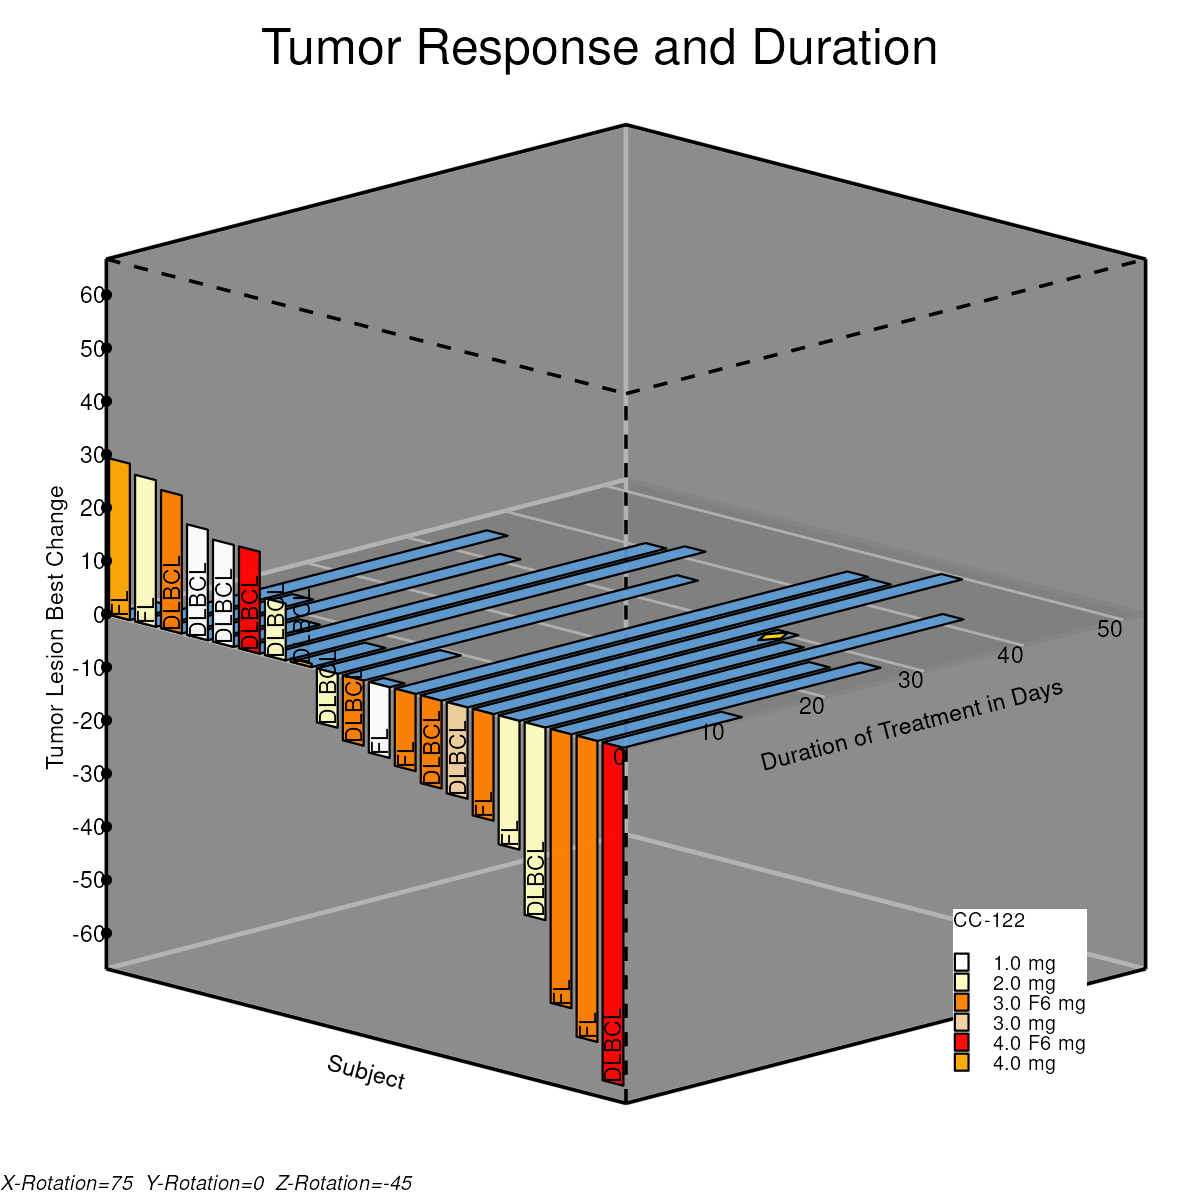

The table this chart was drawn from, first rows:
type, pid, Drug, DrugLabel, Code, x, y, z, xn, yn, zn, xp, yp, zp, Lid, yTickVal, zTickVal
Duration, 1, 3, 4.0 mg, FL, -0.9, 0, 0, -0.99, -1, 0, -1.407, -0.00183, -0.00683, , , 
Duration, 1, 3, 4.0 mg, FL, -0.9, 4.831, 0, -0.99, -0.8151, 0, -1.276, 0.03202, 0.1195, , , 
Duration, 1, 3, 4.0 mg, FL, -0.1, 4.831, 0, -0.91, -0.8151, 0, -1.22, 0.01738, 0.06485, , , 
Duration, 1, 3, 4.0 mg, FL, -0.1, 0, 0, -0.91, -1, 0, -1.351, -0.01647, -0.06147, , , 
Response, 2, 3, 4.0 mg, FL, -0.9, 0, 0, -0.99, -1, 0, -1.407, -0.00183, -0.00683, , , 
Response, 2, 3, 4.0 mg, FL, -0.9, 0, 29.4, -0.99, -1, 0.4407, -1.407, 0.4239, -0.1209, , , 
Response, 2, 3, 4.0 mg, FL, -0.1, 0, 29.4, -0.91, -1, 0.4407, -1.351, 0.4092, -0.1755, , , 
Response, 2, 3, 4.0 mg, FL, -0.1, 0, 0, -0.91, -1, 0, -1.351, -0.01647, -0.06147, , , 
Code, 2, 3, 4.0 mg, FL, -0.5, 0, 0, -0.95, -1, 0, -1.379, -0.009151, -0.03415, , , 
Duration, 3, 1, 2.0 mg, FL, 0.1, 0, 0, -0.89, -1, 0, -1.336, -0.02013, -0.07513, , , 
Duration, 3, 1, 2.0 mg, FL, 0.1, 35.38, 0, -0.89, 0.3543, 0, -0.3788, 0.2277, 0.8499, , , 
Duration, 3, 1, 2.0 mg, FL, 0.9, 35.38, 0, -0.81, 0.3543, 0, -0.3222, 0.2131, 0.7952, , , 
Duration, 3, 1, 2.0 mg, FL, 0.9, 0, 0, -0.81, -1, 0, -1.28, -0.03477, -0.1298, , , 
Response, 4, 1, 2.0 mg, FL, 0.1, 0, 0, -0.89, -1, 0, -1.336, -0.02013, -0.07513, , , 
Response, 4, 1, 2.0 mg, FL, 0.1, 0, 27.56, -0.89, -1, 0.4132, -1.336, 0.3789, -0.1821, , , 
Response, 4, 1, 2.0 mg, FL, 0.9, 0, 27.56, -0.81, -1, 0.4132, -1.28, 0.3643, -0.2367, , , 
Response, 4, 1, 2.0 mg, FL, 0.9, 0, 0, -0.81, -1, 0, -1.28, -0.03477, -0.1298, , , 
Code, 4, 1, 2.0 mg, FL, 0.5, 0, 0, -0.85, -1, 0, -1.308, -0.02745, -0.1025, , , 
Duration, 5, 4, 3.0 F6 mg, DLBCL, 1.1, 0, 0, -0.79, -1, 0, -1.266, -0.03843, -0.1434, , , 
Duration, 5, 4, 3.0 F6 mg, DLBCL, 1.1, 13.21, 0, -0.79, -0.4944, 0, -0.9082, 0.05409, 0.2019, , , 
Duration, 5, 4, 3.0 F6 mg, DLBCL, 1.9, 13.21, 0, -0.71, -0.4944, 0, -0.8517, 0.03945, 0.1472, , , 
Duration, 5, 4, 3.0 F6 mg, DLBCL, 1.9, 0, 0, -0.71, -1, 0, -1.209, -0.05307, -0.1981, , , 
Response, 6, 4, 3.0 F6 mg, DLBCL, 1.1, 0, 0, -0.79, -1, 0, -1.266, -0.03843, -0.1434, , , 
Response, 6, 4, 3.0 F6 mg, DLBCL, 1.1, 0, 25.96, -0.79, -1, 0.3892, -1.266, 0.3375, -0.2442, , , 
Response, 6, 4, 3.0 F6 mg, DLBCL, 1.9, 0, 25.96, -0.71, -1, 0.3892, -1.209, 0.3229, -0.2988, , , 
Response, 6, 4, 3.0 F6 mg, DLBCL, 1.9, 0, 0, -0.71, -1, 0, -1.209, -0.05307, -0.1981, , , 
Code, 6, 4, 3.0 F6 mg, DLBCL, 1.5, 0, 0, -0.75, -1, 0, -1.237, -0.04575, -0.1708, , , 
Duration, 7, 0, 1.0 mg, DLBCL, 2.1, 0, 0, -0.69, -1, 0, -1.195, -0.05673, -0.2117, , , 
Duration, 7, 0, 1.0 mg, DLBCL, 2.1, 31.45, 0, -0.69, 0.2039, 0, -0.3437, 0.1636, 0.6105, , , 
Duration, 7, 0, 1.0 mg, DLBCL, 2.9, 31.45, 0, -0.61, 0.2039, 0, -0.2872, 0.1489, 0.5559, , , 
Duration, 7, 0, 1.0 mg, DLBCL, 2.9, 0, 0, -0.61, -1, 0, -1.138, -0.07137, -0.2664, , , 
Response, 8, 0, 1.0 mg, DLBCL, 2.1, 0, 0, -0.69, -1, 0, -1.195, -0.05673, -0.2117, , , 
Response, 8, 0, 1.0 mg, DLBCL, 2.1, 0, 20.78, -0.69, -1, 0.3116, -1.195, 0.2442, -0.2924, , , 
Response, 8, 0, 1.0 mg, DLBCL, 2.9, 0, 20.78, -0.61, -1, 0.3116, -1.138, 0.2296, -0.347, , , 
Response, 8, 0, 1.0 mg, DLBCL, 2.9, 0, 0, -0.61, -1, 0, -1.138, -0.07137, -0.2664, , , 
Code, 8, 0, 1.0 mg, DLBCL, 2.5, 0, 0, -0.65, -1, 0, -1.167, -0.06405, -0.2391, , , 
Duration, 9, 0, 1.0 mg, DLBCL, 3.1, 0, 0, -0.59, -1, 0, -1.124, -0.07504, -0.28, , , 
Duration, 9, 0, 1.0 mg, DLBCL, 3.1, 8.656, 0, -0.59, -0.6686, 0, -0.89, -0.01439, -0.05369, , , 
Duration, 9, 0, 1.0 mg, DLBCL, 3.9, 8.656, 0, -0.51, -0.6686, 0, -0.8334, -0.02903, -0.1083, , , 
Duration, 9, 0, 1.0 mg, DLBCL, 3.9, 0, 0, -0.51, -1, 0, -1.068, -0.08968, -0.3347, , , 
Response, 10, 0, 1.0 mg, DLBCL, 3.1, 0, 0, -0.59, -1, 0, -1.124, -0.07504, -0.28, , , 
Response, 10, 0, 1.0 mg, DLBCL, 3.1, 0, 19.17, -0.59, -1, 0.2873, -1.124, 0.2025, -0.3544, , , 
Response, 10, 0, 1.0 mg, DLBCL, 3.9, 0, 19.17, -0.51, -1, 0.2873, -1.068, 0.1879, -0.409, , , 
Response, 10, 0, 1.0 mg, DLBCL, 3.9, 0, 0, -0.51, -1, 0, -1.068, -0.08968, -0.3347, , , 
Code, 10, 0, 1.0 mg, DLBCL, 3.5, 0, 0, -0.55, -1, 0, -1.096, -0.08236, -0.3074, , , 
Duration, 11, 5, 4.0 F6 mg, DLBCL, 4.1, 0, 0, -0.49, -1, 0, -1.054, -0.09334, -0.3483, , , 
Duration, 11, 5, 4.0 F6 mg, DLBCL, 4.1, 40.89, 0, -0.49, 0.5654, 0, 0.05334, 0.1932, 0.7209, , , 
Duration, 11, 5, 4.0 F6 mg, DLBCL, 4.9, 40.89, 0, -0.41, 0.5654, 0, 0.1099, 0.1785, 0.6662, , , 
Duration, 11, 5, 4.0 F6 mg, DLBCL, 4.9, 0, 0, -0.41, -1, 0, -0.997, -0.108, -0.403, , , 
Response, 12, 5, 4.0 F6 mg, DLBCL, 4.1, 0, 0, -0.49, -1, 0, -1.054, -0.09334, -0.3483, , , 
Response, 12, 5, 4.0 F6 mg, DLBCL, 4.1, 0, 19.16, -0.49, -1, 0.2872, -1.054, 0.1841, -0.4227, , , 
Response, 12, 5, 4.0 F6 mg, DLBCL, 4.9, 0, 19.16, -0.41, -1, 0.2872, -0.997, 0.1694, -0.4773, , , 
Response, 12, 5, 4.0 F6 mg, DLBCL, 4.9, 0, 0, -0.41, -1, 0, -0.997, -0.108, -0.403, , , 
Code, 12, 5, 4.0 F6 mg, DLBCL, 4.5, 0, 0, -0.45, -1, 0, -1.025, -0.1007, -0.3757, , , 
Duration, 13, 1, 2.0 mg, DLBCL, 5.1, 0, 0, -0.39, -1, 0, -0.9829, -0.1116, -0.4166, , , 
Duration, 13, 1, 2.0 mg, DLBCL, 5.1, 42.23, 0, -0.39, 0.6166, 0, 0.1602, 0.1842, 0.6875, , , 
Duration, 13, 1, 2.0 mg, DLBCL, 5.9, 42.23, 0, -0.31, 0.6166, 0, 0.2168, 0.1696, 0.6329, , , 
Duration, 13, 1, 2.0 mg, DLBCL, 5.9, 0, 0, -0.31, -1, 0, -0.9263, -0.1263, -0.4713, , , 
Response, 14, 1, 2.0 mg, DLBCL, 5.1, 0, 0, -0.39, -1, 0, -0.9829, -0.1116, -0.4166, , , 
Response, 14, 1, 2.0 mg, DLBCL, 5.1, 0, 10.67, -0.39, -1, 0.16, -0.9829, 0.04289, -0.458, , , 
... 159 more rows
